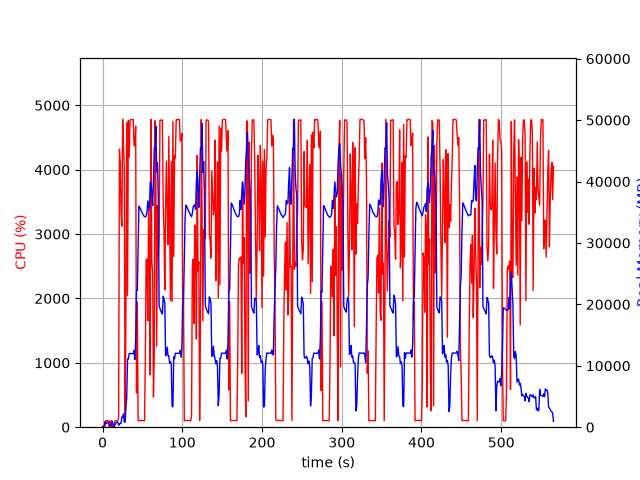

The data file committed next to this chart (first rows):
elapsed_time, nproc, cpu, mem_real, mem_virtual
3.814697265625e-05, 1, 0.0, 7.746, 3185
1.006, 2, 23.8, 56.1, 240.1
2.014, 2, 2.0, 63.04, 246.6
3.022, 5, 12.9, 914.6, 2978
4.03, 4, 102.2, 778.7, 2626
5.038, 3, 99.2, 616.9, 2083
6.046, 3, 100.3, 718.1, 2179
7.053, 3, 99.3, 803.8, 2291
8.06, 7, 2.0, 667.5, 3181
9.068, 3, 101.2, 347.6, 1707
10.08, 3, 2.0, 243.3, 1627
11.08, 3, 99.2, 394.6, 1747
12.09, 7, 6.0, 982.9, 3546
13.1, 4, 3.0, 436.6, 2151
14.11, 3, 2.0, 78.12, 460.5
15.12, 1, 86.2, 283.4, 1340
16.12, 1, 99.2, 541.4, 1980
17.13, 1, 100.0, 787.4, 3260
18.14, 1, 100.0, 810.1, 2748
19.15, 1, 100.0, 810.1, 2748
20.16, 1, 140.7, 320.8, 6736
21.17, 1, 4320, 514, 6736
22.19, 1, 4087, 605.3, 6772
23.21, 1, 3322, 628.6, 7344
24.22, 1, 3122, 1665, 7344
25.24, 1, 4784, 1665, 7344
26.26, 1, 4429, 2177, 7344
27.28, 1, 3988, 815.5, 8376
28.29, 1, 100.1, 816.5, 8376
29.3, 1, 1754, 3061, 9460
30.34, 1, 4729, 5018, 11252
31.35, 1, 2048, 11111, 25664
32.38, 1, 4763, 11109, 25664
33.39, 1, 4191, 11996, 25664
34.41, 1, 4770, 11983, 25664
35.43, 1, 4778, 11983, 25664
36.45, 1, 4779, 11983, 25664
37.47, 1, 4775, 11963, 25664
38.49, 1, 4781, 11963, 25664
39.51, 1, 4374, 12477, 25664
40.53, 1, 4370, 11039, 25664
41.55, 1, 4675, 14287, 30996
42.58, 1, 532.0, 22334, 41656
43.58, 1, 1944, 22238, 62136
44.59, 1, 101.2, 29356, 62136
45.6, 1, 102.2, 35988, 62136
46.61, 1, 103.2, 35801, 62136
47.62, 1, 104.3, 35530, 62136
48.62, 1, 103.2, 35184, 62136
49.63, 1, 104.2, 34900, 62136
50.64, 1, 101.2, 34652, 62136
51.65, 1, 101.2, 34439, 62136
52.65, 1, 100.2, 34274, 62136
53.66, 1, 1065, 34249, 62136
54.69, 1, 2614, 34364, 62136
55.7, 1, 2600, 34967, 62136
56.72, 1, 1652, 36843, 62136
57.75, 1, 3439, 36068, 62136
58.78, 1, 2779, 35356, 86732
59.79, 1, 812.4, 39923, 86732
... 498 more rows
